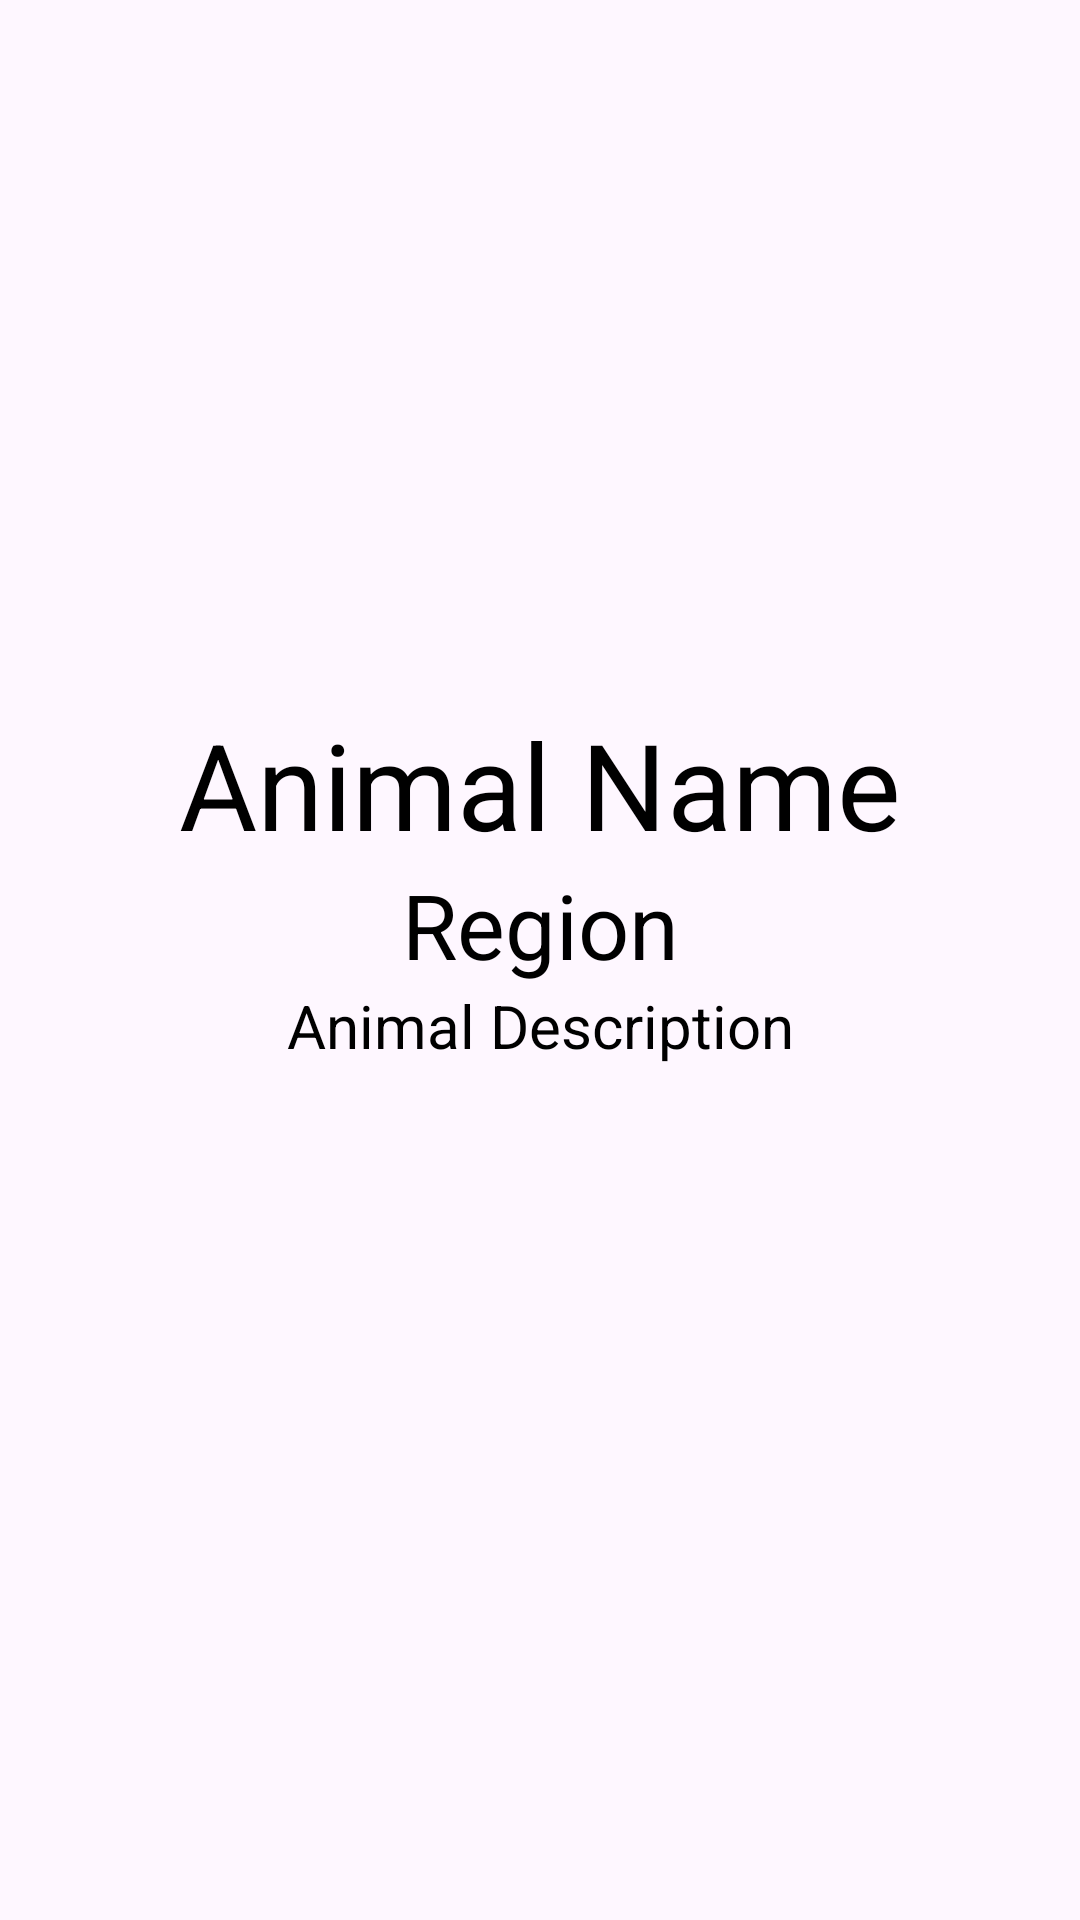

This screen was rendered from an Android layout file. Write that file and the resources it references.
<!-- AndroidManifest.xml: application theme Theme.Tema -->
<!-- res/layout/fragment_animal_details.xml -->
<?xml version="1.0" encoding="utf-8"?>
<androidx.constraintlayout.widget.ConstraintLayout xmlns:android="http://schemas.android.com/apk/res/android"
    xmlns:app="http://schemas.android.com/apk/res-auto"
    android:layout_width="match_parent"
    android:layout_height="match_parent">

    <RelativeLayout
        android:id="@+id/rl_animal"
        android:layout_width="match_parent"
        android:layout_height="match_parent"
        >
    </RelativeLayout>
    <TextView
        android:id="@+id/animal_name"
        android:layout_width="wrap_content"
        android:layout_height="wrap_content"
        android:text="@string/animal_name"
        android:textColor="@color/black"
        android:textSize="40sp"
        app:layout_constraintBottom_toBottomOf="parent"
        app:layout_constraintEnd_toEndOf="parent"
        app:layout_constraintStart_toStartOf="parent"
        app:layout_constraintTop_toTopOf="parent"
        app:layout_constraintVertical_bias="0.4" />

    <TextView
        android:id="@+id/animal_origin"
        android:layout_width="wrap_content"
        android:layout_height="wrap_content"
        android:text="@string/region"
        android:textColor="@color/black"
        android:textSize="30sp"
        app:layout_constraintEnd_toEndOf="parent"
        app:layout_constraintStart_toStartOf="parent"
        app:layout_constraintTop_toBottomOf="@id/animal_name" />

    <TextView
        android:id="@+id/animal_description"
        android:layout_width="wrap_content"
        android:layout_height="wrap_content"
        android:gravity="center"
        android:textSize="20sp"
        android:textColor="@color/black"
        android:text="@string/animal_description"
        app:layout_constraintEnd_toEndOf="parent"
        app:layout_constraintStart_toStartOf="parent"
        app:layout_constraintTop_toBottomOf="@id/animal_origin" />
</androidx.constraintlayout.widget.ConstraintLayout>
<!-- resources referenced by this layout -->
<resources>
  <color name="black">#FF000000</color>
  <string name="animal_description">Animal Description</string>
  <string name="animal_name">Animal Name</string>
  <string name="region">Region</string>
  <style name="Theme.Tema" parent="Base.Theme.Tema" />
  <style name="Base.Theme.Tema" parent="Theme.Material3.DayNight.NoActionBar">
          
          
      </style>
</resources>
